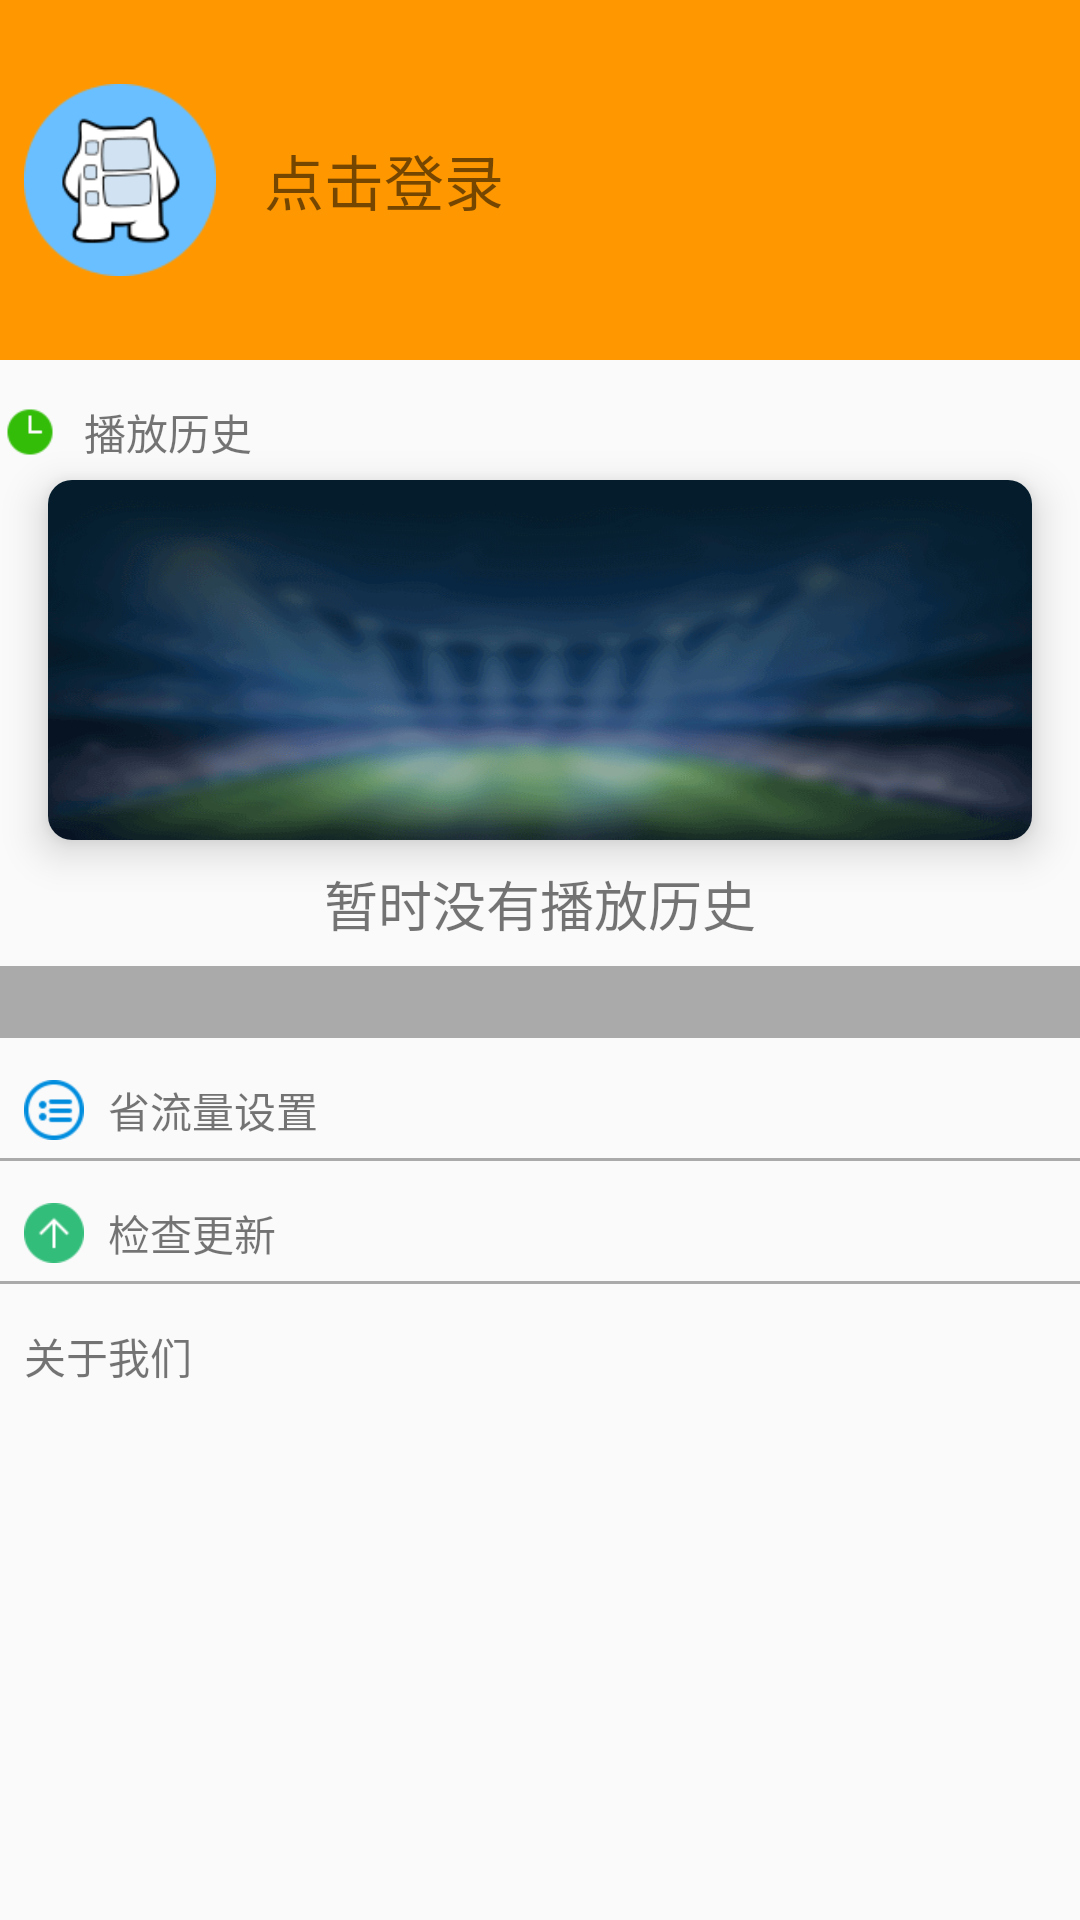

The Android layout XML behind this screen, and the referenced resources:
<!-- AndroidManifest.xml: application theme AppTheme -->
<!-- res/layout/fragment_user.xml -->
<?xml version="1.0" encoding="utf-8"?>
<LinearLayout xmlns:android="http://schemas.android.com/apk/res/android"
    xmlns:app="http://schemas.android.com/apk/res-auto"
    android:layout_width="match_parent"
    android:layout_height="match_parent"
    android:orientation="vertical">
    
        
        
        
        
        
        
        
        
        

    
        
        
        

    <LinearLayout
        android:id="@+id/user_login_ll"
        android:layout_width="match_parent"
        android:layout_height="120dp"
        android:background="@color/colorPrimary"
        android:gravity="center"
        android:orientation="horizontal">

        <ImageView
            android:layout_width="80dp"
            android:layout_height="match_parent"
            android:padding="8dp"
            android:src="@drawable/slide_login_img" />

        <TextView
            android:id="@+id/tv_username"
            android:layout_width="match_parent"
            android:layout_height="wrap_content"
            android:padding="8dp"
            android:text="点击登录"
            android:textSize="20sp" />
    </LinearLayout>

    <TextView
        android:layout_width="match_parent"
        android:layout_height="40dp"
        android:drawableLeft="@drawable/play_history"
        android:drawablePadding="8dp"
        android:gravity="center_vertical"
        android:paddingTop="8dp"
        android:text="播放历史" />

    <android.support.v7.widget.CardView
        android:layout_width="match_parent"
        android:layout_height="120dp"
        android:layout_marginLeft="16dp"
        android:layout_marginRight="16dp"
        app:cardCornerRadius="8dp"
        app:cardElevation="8dp">

        <ImageView
            android:id="@+id/user_img_history"
            android:layout_width="match_parent"
            android:layout_height="match_parent"
            android:scaleType="fitXY"
            android:src="@drawable/no_history" />
    </android.support.v7.widget.CardView>

    <TextView
        android:id="@+id/tv_history"
        android:layout_width="match_parent"
        android:layout_height="26dp"
        android:layout_margin="8dp"
        android:gravity="center"
        android:text="暂时没有播放历史"
        android:textSize="18sp" />

    <View
        android:layout_width="match_parent"
        android:layout_height="24dp"
        android:background="@android:color/darker_gray" />

    <ScrollView
        android:layout_width="match_parent"
        android:layout_height="match_parent">

        <LinearLayout
            android:layout_width="match_parent"
            android:layout_height="match_parent"
            android:orientation="vertical">


            <TextView
                android:id="@+id/user_mobile_setting_tv"
                android:layout_width="match_parent"
                android:layout_height="40dp"
                android:drawableLeft="@drawable/mobile_net"
                android:drawablePadding="8dp"
                android:gravity="center_vertical"
                android:paddingLeft="8dp"
                android:paddingTop="8dp"
                android:text="省流量设置" />

            <View
                android:layout_width="match_parent"
                android:layout_height="1dp"
                android:background="@android:color/darker_gray" />

            <TextView
                android:id="@+id/user_check_update_tv"
                android:layout_width="match_parent"
                android:layout_height="40dp"
                android:drawableLeft="@drawable/check_update"
                android:drawablePadding="8dp"
                android:gravity="center_vertical"
                android:paddingLeft="8dp"
                android:paddingTop="8dp"
                android:text="检查更新" />

            <View
                android:layout_width="match_parent"
                android:layout_height="1dp"
                android:background="@android:color/darker_gray" />

            <TextView
                android:id="@+id/user_about_us_tv"
                android:layout_width="match_parent"
                android:layout_height="40dp"
                android:drawableLeft="@drawable/about_us"
                android:drawablePadding="8dp"
                android:gravity="center_vertical"
                android:paddingLeft="8dp"
                android:paddingTop="8dp"
                android:text="关于我们" />

        </LinearLayout>
    </ScrollView>

</LinearLayout>
<!-- resources referenced by this layout -->
<resources>
  <color name="colorPrimary">#ff9800</color>
  <!-- drawable check_update: png bitmap (drawable-xhdpi, 614 bytes) -->
  <!-- drawable mobile_net: png bitmap (drawable-xhdpi, 571 bytes) -->
  <!-- drawable no_history: png bitmap (drawable-xhdpi, 68812 bytes) -->
  <!-- drawable play_history: png bitmap (drawable-xhdpi, 430 bytes) -->
  <!-- drawable slide_login_img: png bitmap (drawable-xhdpi, 3374 bytes) -->
  <!-- drawable user_setting: png bitmap (drawable-xhdpi, 677 bytes) -->
  <style name="AppTheme" parent="Theme.AppCompat.Light.NoActionBar">
  
      </style>
</resources>
